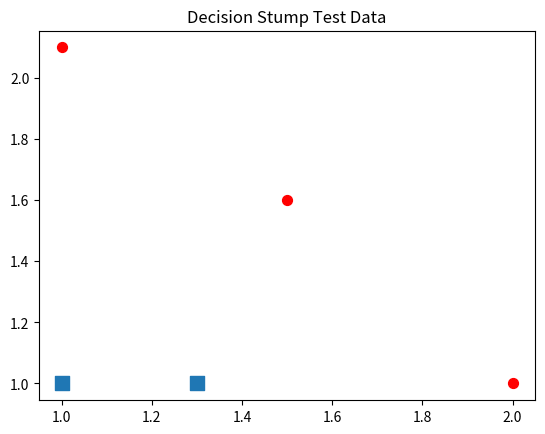

Write the Python code that produced this figure.
"""
Created on Dec 13, 2010

[redacted]
"""
from numpy import *
import matplotlib
import matplotlib.pyplot as plt
datMat = matrix([[ 1. ,  2.1],
        [ 1.5,  1.6],
        [ 1.3,  1. ],
        [ 1. ,  1. ],
        [ 2. ,  1. ]])
classLabels = [1.0, 1.0, -1.0, -1.0, 1.0]


xcord0 = []
ycord0 = []
xcord1 = []
ycord1 = []
markers =[]
colors =[]

for i in range(len(classLabels)):
    if classLabels[i]==1.0:
        xcord1.append(datMat[i,0]), ycord1.append(datMat[i,1])
    else:
        xcord0.append(datMat[i,0]), ycord0.append(datMat[i,1])
fig = plt.figure()
ax = fig.add_subplot(111)       
ax.scatter(xcord0,ycord0, marker='s', s=90)
ax.scatter(xcord1,ycord1, marker='o', s=50, c='red')
plt.title('Decision Stump Test Data')
plt.show()